Run: headless pygame with SDL's dummy video driver; simulated clock (each Clock.tick advances the game by its frame time, no real sleeping); random seed 0; keys injected as events and as key.get_pressed() state; mouse plan: one left click at the window centre at the start of phase 2, then a move to the lower-right quarter at the start of phase 3.
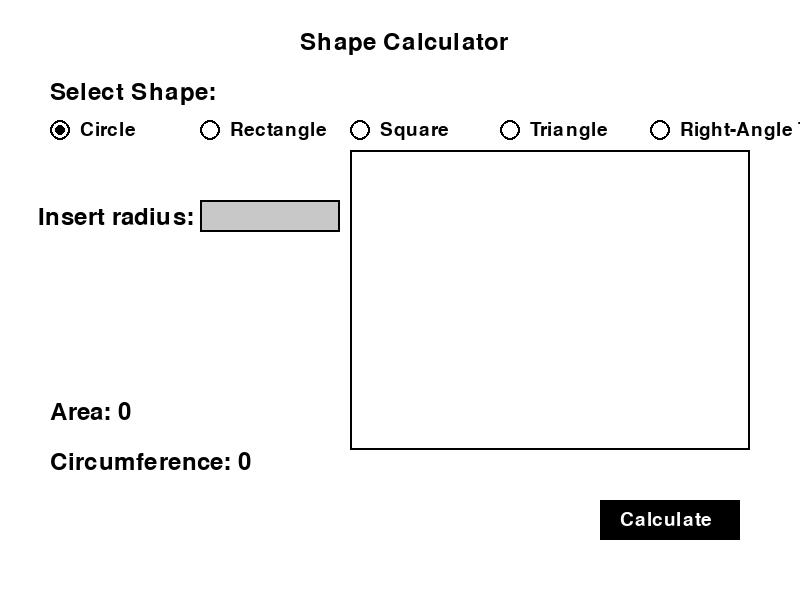
Frame 1 of 4 · flips 1–60 · no input
Frame 2 of 4 · flips 61–180 · clicked the window centre · tapped SPACE, RETURN · held RIGHT (→), D · screen unchanged from frame 1, image omitted
Frame 3 of 4 · flips 181–300 · moved the mouse to the lower-right quarter · held DOWN (↓), S · screen unchanged from frame 2, image omitted
Frame 4 of 4 · flips 301–420 · held LEFT (←), A, UP (↑), W · screen unchanged from frame 3, image omitted

The pygame program that drew these frames:

import pygame
import sys
import math


# Initialize Pygame
pygame.init()


# Screen dimensions
screen_width = 800
screen_height = 600
screen = pygame.display.set_mode((screen_width, screen_height))
pygame.display.set_caption('Shape Calculator')


# Colors
white = (255, 255, 255)
black = (0, 0, 0)
red = (255, 0, 0)
grey = (200, 200, 200)
light_grey = (230, 230, 230)
blue = (0, 0, 255)


# Fonts
font = pygame.font.Font(None, 36)
small_font = pygame.font.Font(None, 28)


# Shapes
shapes = ['Circle', 'Rectangle', 'Square', 'Triangle', 'Right-Angle Triangle']
current_shape = shapes[0]


# User inputs
radius = 0
width = 0
height = 0
angle = 0
area = 0
circumference = 0
angles = (0, 0)  # To store the remaining angles for the right-angle triangle


# Input state
input_active = {'radius': False, 'width': False, 'height': False, 'angle': False}
input_text = {'radius': '', 'width': '', 'height': '', 'angle': ''}
input_rects = {
 'radius': pygame.Rect(200, 200, 140, 32),
 'width': pygame.Rect(200, 250, 140, 32),
 'height': pygame.Rect(200, 300, 140, 32),
 'angle': pygame.Rect(200, 350, 140, 32)
}


calculate_button_rect = pygame.Rect(screen_width - 200, screen_height - 100, 140, 40)


# Boundary box dimensions
boundary_box_width = 400
boundary_box_height = 300
boundary_box_x = screen_width - boundary_box_width - 50
boundary_box_y = (screen_height - boundary_box_height) // 2


def draw_text(text, x, y, font=font, color=black):
 text_surface = font.render(text, True, color)
 screen.blit(text_surface, (x, y))


def calculate_area(shape, w, h):
 if shape == 'Circle':
     return math.pi * (w ** 2)
 elif shape == 'Rectangle':
     return w * h
 elif shape == 'Square':
     return w ** 2
 elif shape == 'Triangle' or shape == 'Right-Angle Triangle':
     return 0.5 * w * h


def calculate_circumference(shape, w, h):
 if shape == 'Circle':
     return 2 * math.pi * w
 elif shape == 'Rectangle':
     return 2 * (w + h)
 elif shape == 'Square':
     return 4 * w
 elif shape == 'Triangle':
     return w + 2 * math.sqrt((w / 2) ** 2 + h ** 2)
 elif shape == 'Right-Angle Triangle':
     return w + h + math.sqrt(w ** 2 + h ** 2)


def calculate_right_angle_triangle_angles(a, b):
 angle_a = math.degrees(math.atan(a / b))
 angle_b = 90 - angle_a
 return round(angle_a, 2), round(angle_b, 2)


def draw_shape(shape, w, h):
 # Center coordinates for drawing shapes
 center_x = boundary_box_x + boundary_box_width // 2
 center_y = boundary_box_y + boundary_box_height // 2


 # Limiting shape dimensions to fit within the boundary box
 if shape == 'Circle':
     radius = min(w, h, min(boundary_box_width, boundary_box_height) // 2)
     pygame.draw.circle(screen, red, (center_x, center_y), radius)
 elif shape == 'Rectangle':
     width = min(w, boundary_box_width)
     height = min(h, boundary_box_height)
     pygame.draw.rect(screen, red, pygame.Rect(center_x - width // 2, center_y - height // 2, width, height))
 elif shape == 'Square':
     size = min(w, h, min(boundary_box_width, boundary_box_height))
     pygame.draw.rect(screen, red, pygame.Rect(center_x - size // 2, center_y - size // 2, size, size))
 elif shape == 'Triangle':
     points = [
         (center_x, boundary_box_y),
         (center_x - boundary_box_width // 2, boundary_box_y + boundary_box_height),
         (center_x + boundary_box_width // 2, boundary_box_y + boundary_box_height)
     ]
     pygame.draw.polygon(screen, red, points)
 elif shape == 'Right-Angle Triangle':
     points = [
         (center_x, center_y - h // 2),
         (center_x - w // 2, center_y + h // 2),
         (center_x + w // 2, center_y + h // 2)
     ]
     pygame.draw.polygon(screen, red, points)


def draw_radio_button(text, x, y, selected):
 pygame.draw.circle(screen, black, (x, y), 10, 2)
 if selected:
     pygame.draw.circle(screen, black, (x, y), 5)
 draw_text(text, x + 20, y - 10, small_font)


# Main loop
running = True
while running:
 screen.fill(white)


 for event in pygame.event.get():
     if event.type == pygame.QUIT:
         running = False
     elif event.type == pygame.KEYDOWN:
         if any(input_active.values()):
             if event.key == pygame.K_BACKSPACE:
                 for key in input_active:
                     if input_active[key]:
                         input_text[key] = input_text[key][:-1]
             else:
                 for key in input_active:
                     if input_active[key]:
                         input_text[key] += event.unicode
     elif event.type == pygame.MOUSEBUTTONDOWN:
         for key in input_rects:
             if input_rects[key].collidepoint(event.pos):
                 input_active = {k: False for k in input_active}
                 input_active[key] = True
                 break
         else:
             input_active = {k: False for k in input_active}


         if calculate_button_rect.collidepoint(event.pos):
             try:
                 if current_shape == 'Circle':
                     radius = int(input_text['radius'])
                     width = height = radius
                 else:
                     width = int(input_text['width'])
                     height = int(input_text['height'])
                     if current_shape == 'Square':
                         height = width
                     radius = 0


                 area = round(calculate_area(current_shape, width if current_shape != 'Circle' else radius, height), 2)
                 circumference = round(calculate_circumference(current_shape, width if current_shape != 'Circle' else radius, height), 2)


                 if current_shape == 'Right-Angle Triangle':
                     angle = float(input_text['angle']) if input_text['angle'] else 0
                     angles = calculate_right_angle_triangle_angles(width, height)
             except ValueError:
                 pass


         for i, shape in enumerate(shapes):
             if pygame.Rect(50 + i * 150, 130, 20, 20).collidepoint(event.pos):
                 current_shape = shape
                 input_active = {'radius': False, 'width': False, 'height': False, 'angle': False}
                 input_text = {'radius': '', 'width': '', 'height': '', 'angle': ''}
                 radius = width = height = area = circumference = angle = 0
                 angles = (0, 0)
                 break


 draw_text("Shape Calculator", 300, 30)
 draw_text("Select Shape:", 50, 80)
 for i, shape in enumerate(shapes):
     draw_radio_button(shape, 60 + i * 150, 130, shape == current_shape)


 if current_shape == 'Circle':
     draw_text('Insert radius:', 38, 205)
     pygame.draw.rect(screen, light_grey if input_active['radius'] else grey, input_rects['radius'])
     pygame.draw.rect(screen, black, input_rects['radius'], 2)  # Add black border
     draw_text(input_text['radius'], 205, 205)
 else:
     draw_text('Insert Width:', 45, 255)
     pygame.draw.rect(screen, light_grey if input_active['width'] else grey, input_rects['width'])
     pygame.draw.rect(screen, black, input_rects['width'], 2)  # Add black border
     draw_text(input_text['width'], 205, 255)
     draw_text('Insert Height:', 38, 305)
     pygame.draw.rect(screen, light_grey if input_active['height'] else grey, input_rects['height'])
     pygame.draw.rect(screen, black, input_rects['height'], 2)  # Add black border
     draw_text(input_text['height'], 205, 305)
     if current_shape == 'Right-Angle Triangle':
         draw_text('Insert Angle:', 46, 350)
         pygame.draw.rect(screen, light_grey if input_active['angle'] else grey, input_rects['angle'])
         pygame.draw.rect(screen, black, input_rects['angle'], 2)  # Add black border
         draw_text(input_text['angle'], 205, 355)


 # Draw the boundary box
 pygame.draw.rect(screen, black, (boundary_box_x, boundary_box_y, boundary_box_width, boundary_box_height), 2)


 pygame.draw.rect(screen, black, calculate_button_rect)
 draw_text('Calculate', screen_width - 180, screen_height - 90, font=small_font, color=white)


 draw_text(f'Area: {area}', 50, 400)
 draw_text(f'Circumference: {circumference}', 50, 450)
 if current_shape == 'Right-Angle Triangle' and width > 0 and height > 0:
     draw_text(f'Angles: {angles[0]}°, {angles[1]}°', 50, 500)


 if (current_shape == 'Circle' and radius > 0) or (current_shape != 'Circle' and width > 0 and height > 0):
     draw_shape(current_shape, width if current_shape != 'Circle' else radius, height if current_shape not in ['Circle', 'Square'] else width)


 pygame.display.flip()


pygame.quit()
sys.exit()
